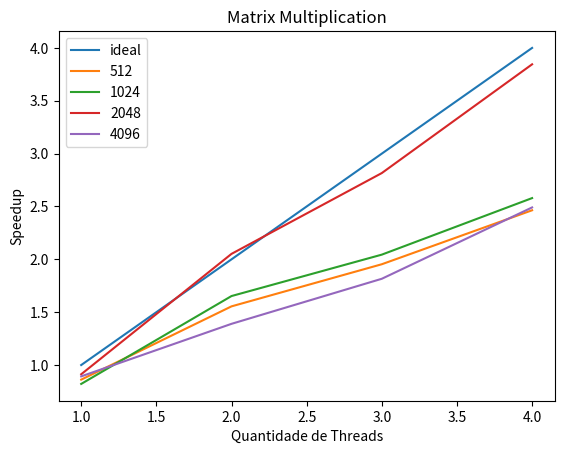

Write the Python code that produced this figure.
import matplotlib.pyplot as plt

# tempo de execução para tamanhos 512, 1024, 2048, 4096
sequencial = [0.31258, 2.76, 39.68, 460.61]
x1Thread = [0.36267, 3.36, 43.47, 515.87]
x2Threads = [0.201, 1.67, 19.34, 331.41]
x3Threads = [0.160, 1.35, 14.09, 253.62]
x4threads = [0.12685, 1.07, 10.32, 184.91]

y512 = [
    sequencial[0] / x1Thread[0],
    sequencial[0] / x2Threads[0],
    sequencial[0] / x3Threads[0],
    sequencial[0] / x4threads[0],
]

y1024 = [
    sequencial[1] / x1Thread[1],
    sequencial[1] / x2Threads[1],
    sequencial[1] / x3Threads[1],
    sequencial[1] / x4threads[1],
]

y2048 = [
    sequencial[2] / x1Thread[2],
    sequencial[2] / x2Threads[2],
    sequencial[2] / x3Threads[2],
    sequencial[2] / x4threads[2],
]

y4096 = [
    sequencial[3] / x1Thread[3],
    sequencial[3] / x2Threads[3],
    sequencial[3] / x3Threads[3],
    sequencial[3] / x4threads[3],
]

points = list(range(1, 5))
plt.plot(points, points, label="ideal")
plt.plot(points, y512, label="512")
plt.plot(points, y1024, label="1024")
plt.plot(points, y2048, label="2048")
plt.plot(points, y4096, label="4096")

plt.xlabel('Quantidade de Threads')
plt.ylabel('Speedup')

plt.title('Matrix Multiplication')

plt.legend()

plt.show()
